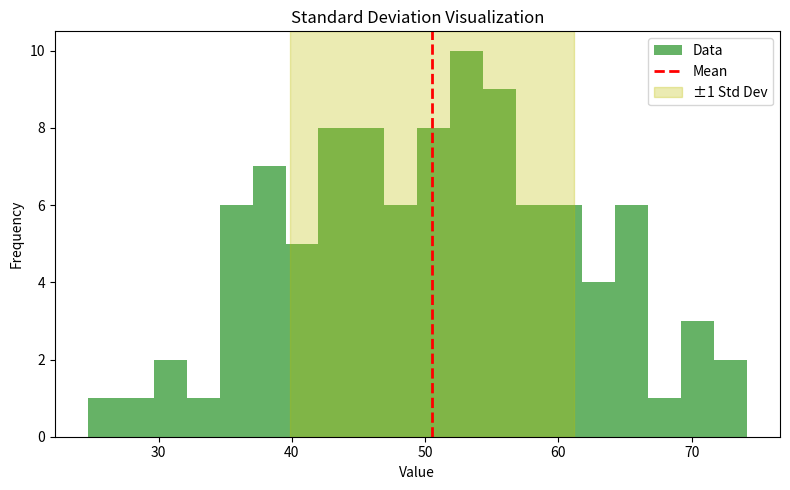

Write Python code to recreate this figure.
import numpy as np
import matplotlib.pyplot as plt

# Generate random data
data = np.random.normal(loc=50, scale=10, size=100)

mean = np.mean(data)
std_dev = np.std(data)

plt.figure(figsize=(8, 5))
plt.hist(data, bins=20, alpha=0.6, color='g', label='Data')

# Plot mean line
plt.axvline(mean, color='r', linestyle='dashed', linewidth=2, label='Mean')

# Shade ±1 std deviation
plt.axvspan(mean - std_dev, mean + std_dev, color='y', alpha=0.3, label='±1 Std Dev')

plt.title('Standard Deviation Visualization')
plt.xlabel('Value')
plt.ylabel('Frequency')
plt.legend()
plt.tight_layout()
plt.show()
